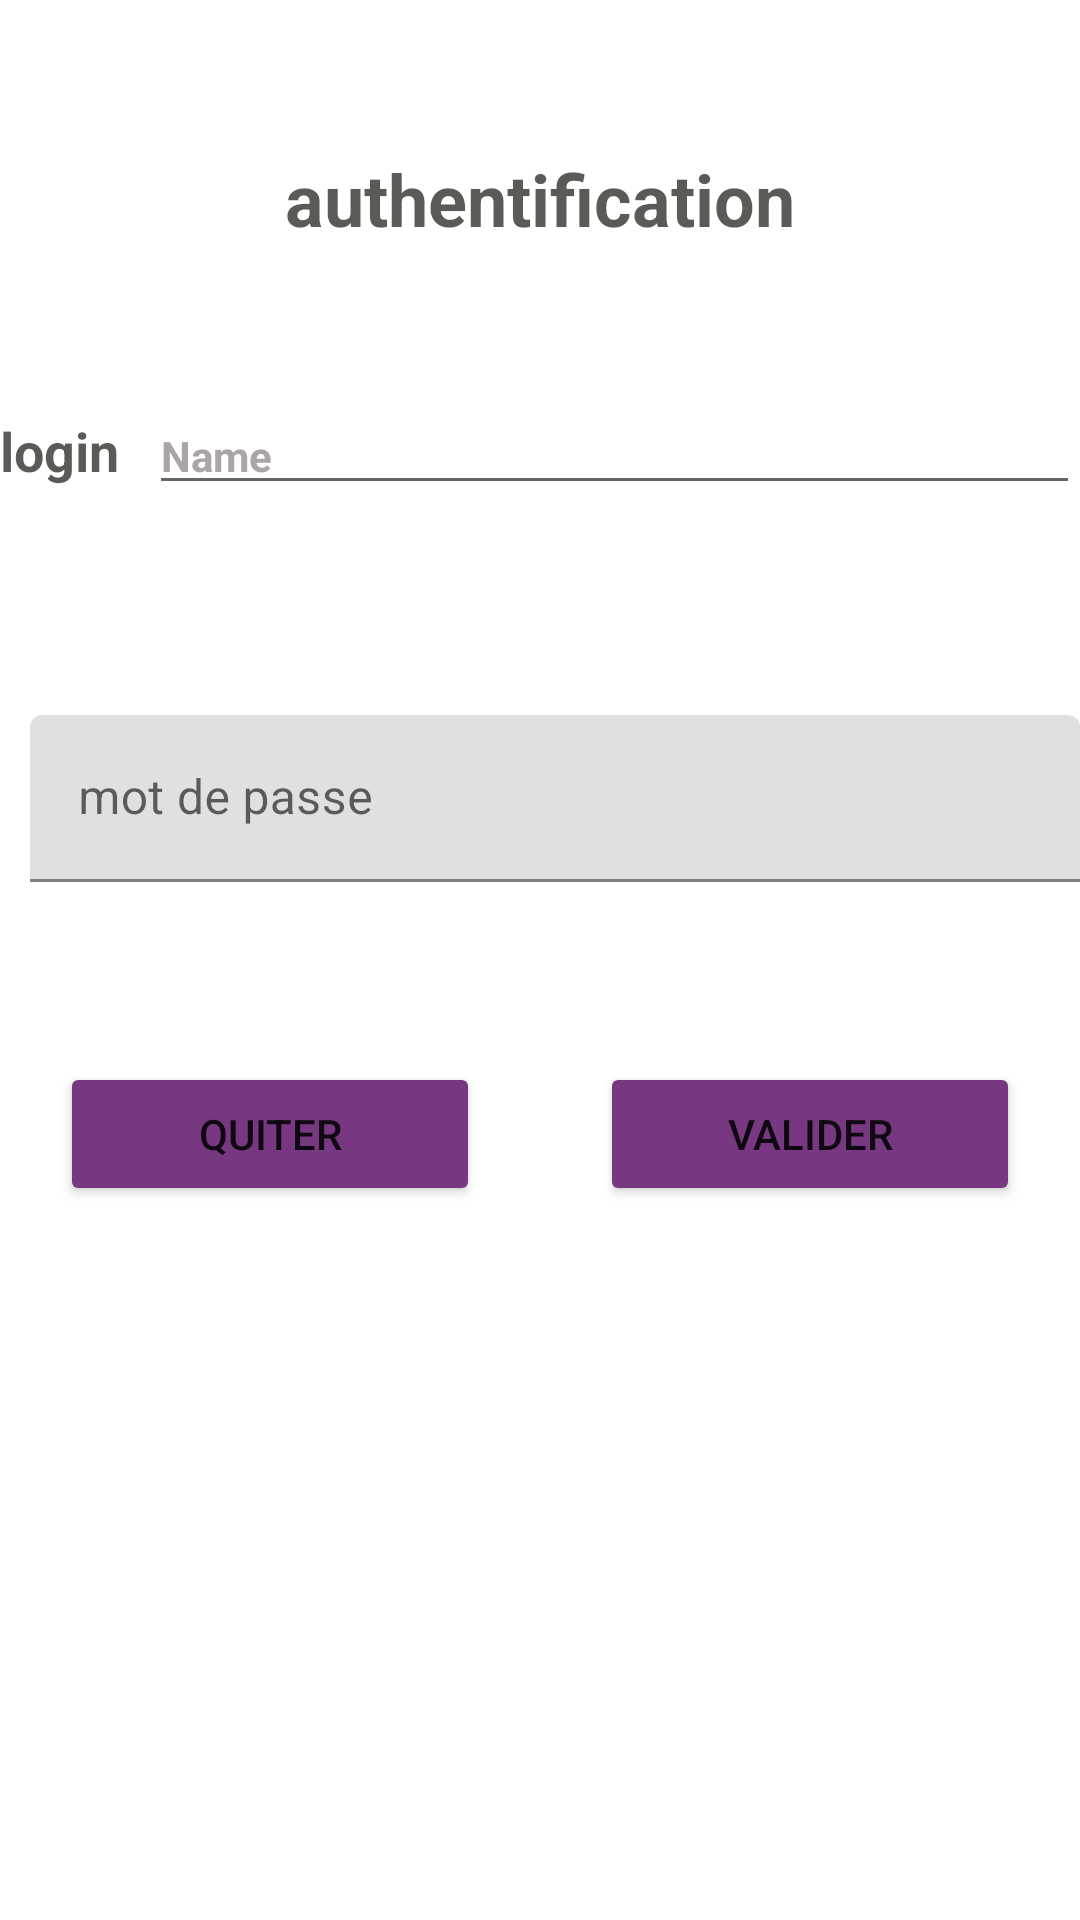

Write the Android layout XML for this screen, with the resource values it uses.
<!-- AndroidManifest.xml: application theme Theme.GestionContact -->
<!-- res/layout/activity_login.xml -->
<?xml version="1.0" encoding="utf-8"?>
<LinearLayout xmlns:android="http://schemas.android.com/apk/res/android"
    xmlns:app="http://schemas.android.com/apk/res-auto"
    xmlns:tools="http://schemas.android.com/tools"
    android:layout_width="match_parent"
    android:layout_height="match_parent"
    android:background="@drawable/ajout"
    android:gravity="center_horizontal"
    android:orientation="vertical"
    tools:context=".MainActivity">

    <TextView
        android:id="@+id/textView7"
        android:layout_width="wrap_content"
        android:layout_height="wrap_content"
        android:layout_marginTop="50dp"
        android:text="@string/auth_lab"
        android:textColor="#B5171611"
        android:textColorHighlight="#393232"
        android:textColorLink="#857F7F"
        android:textSize="24sp"
        android:textStyle="bold" />

    <LinearLayout
        android:layout_width="match_parent"
        android:layout_height="wrap_content"
        android:layout_marginBottom="30dp"
        android:layout_marginTop="30dp"
        android:orientation="horizontal"
        android:weightSum="100">

        <TextView
            android:id="@+id/textView8"
            android:layout_width="wrap_content"
            android:layout_height="wrap_content"
            android:layout_marginEnd="10dp"
            android:layout_marginRight="10dp"
            android:layout_marginTop="20dp"
            android:gravity="center|right|left"
            android:text="@string/txt_login"
            android:textColor="#B5171611"
            android:textSize="18sp"
            android:textStyle="bold" />

        <EditText
            android:id="@+id/edt_name_auth"
            android:layout_width="match_parent"
            android:layout_height="wrap_content"
            android:layout_marginTop="20dp"
            android:ems="10"
            android:hint="Name"
            android:inputType="textPersonName"
            android:selectAllOnFocus="false"
            android:shadowColor="#F4EFEF"
            android:textColor="#000000"
            android:textColorHighlight="#DDDBDB"
            android:textColorHint="#ACA5A5"
            android:textColorLink="#EAE8E8"
            android:textCursorDrawable="@color/white"
            android:textIsSelectable="false"
            android:textSelectHandle="@color/white"
            android:textSelectHandleLeft="@color/white"
            android:textSelectHandleRight="@color/white"
            android:textSize="14sp"
            android:textStyle="bold" />

    </LinearLayout>

    <LinearLayout
        android:layout_width="match_parent"
        android:layout_height="wrap_content"
        android:layout_marginTop="20dp"
        android:orientation="horizontal">

        <TextView
            android:id="@+id/textView9"
            android:layout_width="wrap_content"
            android:layout_height="wrap_content"
            android:layout_marginEnd="10dp"
            android:layout_marginRight="10dp"
            android:layout_marginTop="20dp"
            android:textColor="#B5171611"
            android:textColorHighlight="#FFFFFF"
            android:textColorLink="#E3DEDE"
            android:textSize="18sp"
            android:textStyle="bold" />

        <com.google.android.material.textfield.TextInputLayout
            android:id="@+id/edt_mdp_auth"
            android:layout_width="match_parent"
            android:layout_height="wrap_content"
            android:layout_marginTop="20dp"
            android:ems="10"
            android:hint="mot de passe"
            android:inputType="numberPassword"
            app:startIconDrawable="@drawable/ic_baseline_login_24"

            android:textColorHighlight="#D8D2D2"
            android:textColorLink="#CAC8C8" >

        <com.google.android.material.textfield.TextInputEditText
            android:layout_width="match_parent"
            android:layout_height="wrap_content"

            />


        </com.google.android.material.textfield.TextInputLayout>

    </LinearLayout>

    <LinearLayout
        android:layout_width="match_parent"
        android:layout_height="wrap_content"
        android:layout_weight="1"
        android:orientation="horizontal">

        <Button
            android:id="@+id/btn_qt"
            android:layout_width="wrap_content"
            android:layout_height="wrap_content"
            android:layout_marginEnd="20dp"
            android:layout_marginLeft="20dp"
            android:layout_marginRight="20dp"
            android:layout_marginStart="20dp"
            android:layout_marginTop="60dp"
            android:layout_weight="1"
            android:text="quiter"
            android:textSize="14sp"
            app:backgroundTint="#773881" />

        <Button
            android:id="@+id/btn_val"
            android:layout_width="wrap_content"
            android:layout_height="wrap_content"
            android:layout_marginEnd="20dp"
            android:layout_marginLeft="20dp"
            android:layout_marginRight="20dp"
            android:layout_marginStart="20dp"
            android:layout_marginTop="60dp"
            android:layout_weight="1"
            android:text="valider"
            android:textSize="14sp"
            app:backgroundTint="#773881" />

    </LinearLayout>

</LinearLayout>
<!-- resources referenced by this layout -->
<resources>
  <string name="auth_lab">authentification</string>
  <string name="txt_login">login</string>
  <style name="Theme.GestionContact" parent="Theme.MaterialComponents.DayNight.DarkActionBar">
          
          <item name="colorPrimary">@color/purple_500</item>
          <item name="colorPrimaryVariant">@color/purple_700</item>
          <item name="colorOnPrimary">@color/white</item>
          
          <item name="colorSecondary">@color/teal_200</item>
          <item name="colorSecondaryVariant">@color/teal_700</item>
          <item name="colorOnSecondary">@color/black</item>
          
          <item name="android:statusBarColor" tools:targetApi="l">?attr/colorPrimaryVariant</item>
          
      </style>
  <!-- not gathered from this repository: default colours our renderer supplied (Android Studio template values) -->
  <color name="purple_500">#FF6200EE</color>
  <color name="purple_700">#FF3700B3</color>
  <color name="teal_200">#FF03DAC5</color>
  <color name="teal_700">#FF018786</color>
  <color name="black">#FF000000</color>
  <color name="white">#FFFFFFFF</color>
</resources>
